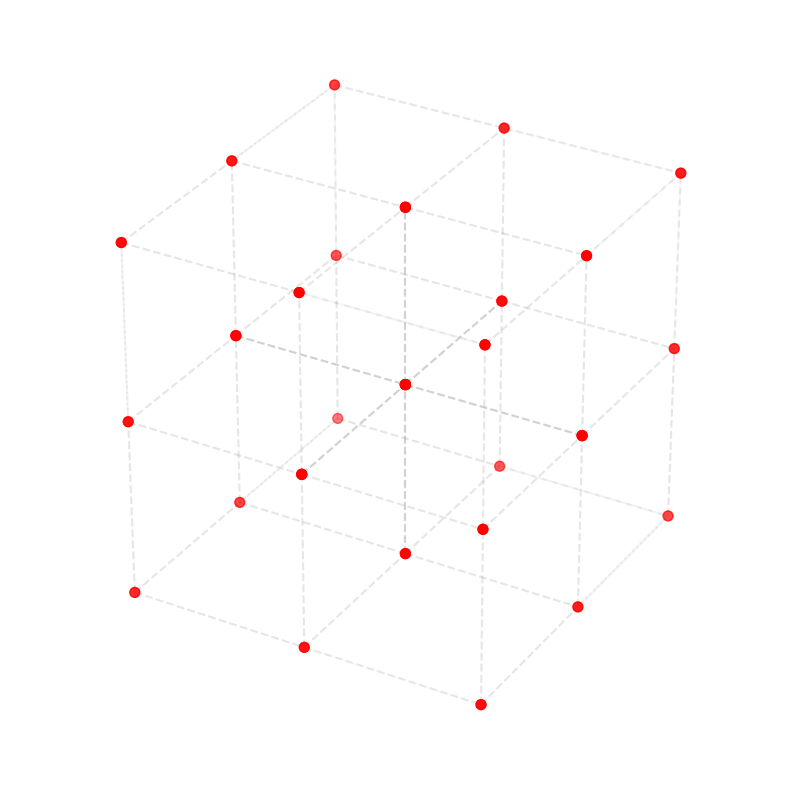

This figure's Python source:
import matplotlib.pyplot as plt
import numpy as np
from mpl_toolkits.mplot3d import Axes3D


class Cube:
    def __init__(self, center=[0, 0, 0], size=2, subdivide=True):
        self.center = np.array(center)
        self.size = size
        self.vertices = self._generate_vertices()
        self.edges = self._generate_edges()
        self.subcubes = self._generate_subcubes() if subdivide else []

    def _generate_vertices(self):
        s = self.size / 2
        vertices = []
        for x in [-s, s]:
            for y in [-s, s]:
                for z in [-s, s]:
                    vertices.append(self.center + np.array([x, y, z]))
        return np.array(vertices)

    def _generate_edges(self):
        return [
            (0, 1),
            (0, 2),
            (0, 4),
            (1, 3),
            (1, 5),
            (2, 3),
            (2, 6),
            (3, 7),
            (4, 5),
            (4, 6),
            (5, 7),
            (6, 7),
        ]

    def _generate_subcubes(self):
        s = self.size / 4
        centers = []
        for x in [-s, s]:
            for y in [-s, s]:
                for z in [-s, s]:
                    centers.append(self.center + np.array([x, y, z]))
        return [Cube(center=c, size=self.size / 2, subdivide=False) for c in centers]

    def plot(self, ax):
        ax.scatter(
            self.vertices[:, 0],
            self.vertices[:, 1],
            self.vertices[:, 2],
            color="red",
            s=50,
        )

        for edge in self.edges:
            v1, v2 = self.vertices[edge[0]], self.vertices[edge[1]]
            ax.plot3D(
                [v1[0], v2[0]],
                [v1[1], v2[1]],
                [v1[2], v2[2]],
                "gray",
                linestyle="--",
                alpha=0.1,
            )


# Create figure
fig = plt.figure(figsize=(10, 10))
ax = fig.add_subplot(111, projection="3d")

# Create and plot main cube
cube = Cube()
cube.plot(ax)

# Plot subcubes
for subcube in cube.subcubes:
    subcube.plot(ax)

# Set display parameters
ax.set_box_aspect([1, 1, 1])
plt.axis("off")
plt.show()
